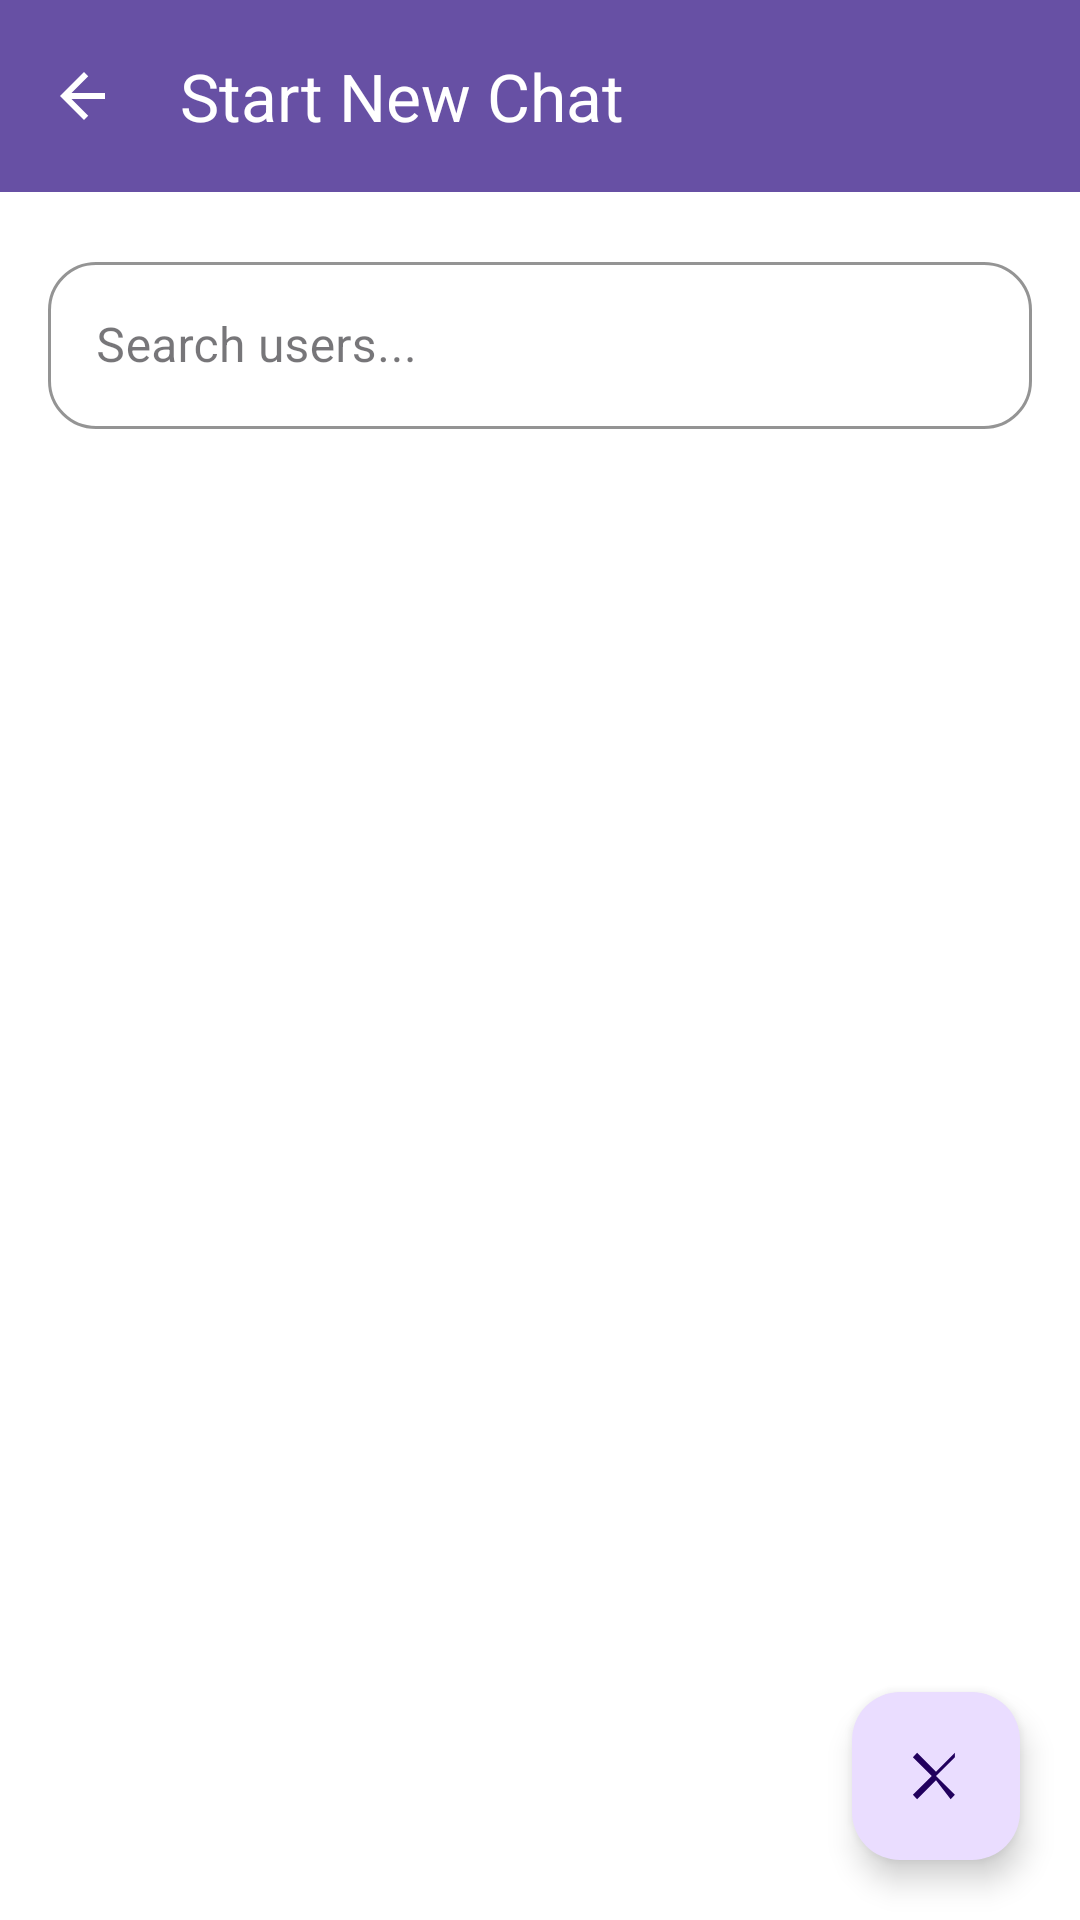

The Android layout XML behind this screen, and the referenced resources:
<!-- AndroidManifest.xml: activity theme Theme.Material3.DayNight.NoActionBar -->
<!-- res/layout/activity_new_chat.xml -->
<?xml version="1.0" encoding="utf-8"?>
<androidx.coordinatorlayout.widget.CoordinatorLayout
    xmlns:android="http://schemas.android.com/apk/res/android"
    xmlns:app="http://schemas.android.com/apk/res-auto"
    android:id="@+id/rootLayout"
    android:layout_width="match_parent"
    android:layout_height="match_parent"
    android:background="@android:color/white">

    <com.google.android.material.appbar.AppBarLayout
        android:layout_width="match_parent"
        android:layout_height="wrap_content"
        android:theme="@style/ThemeOverlay.Material3.Dark.ActionBar">

        <com.google.android.material.appbar.MaterialToolbar
            android:id="@+id/toolbar"
            android:layout_width="match_parent"
            android:layout_height="?attr/actionBarSize"
            android:background="?attr/colorPrimary"
            app:title="Start New Chat"
            app:titleTextColor="@android:color/white"
            app:navigationIcon="@drawable/ic_back" />
    </com.google.android.material.appbar.AppBarLayout>

    <LinearLayout
        android:layout_width="match_parent"
        android:layout_height="match_parent"
        android:orientation="vertical"
        android:padding="16dp"
        app:layout_behavior="@string/appbar_scrolling_view_behavior">

        <com.google.android.material.textfield.TextInputLayout
            android:id="@+id/searchInputLayout"
            android:layout_width="match_parent"
            android:layout_height="wrap_content"
            android:layout_marginTop="2dp"
            android:hint="Search users..."
            style="@style/Widget.MaterialComponents.TextInputLayout.OutlinedBox"
            app:endIconMode="clear_text"
            app:boxBackgroundMode="outline"
            app:boxCornerRadiusTopStart="16dp"
            app:boxCornerRadiusTopEnd="16dp"
            app:boxCornerRadiusBottomStart="16dp"
            app:boxCornerRadiusBottomEnd="16dp"
            app:boxStrokeColor="@color/whatsapp_green"
            app:boxStrokeWidthFocused="2dp"
            app:boxStrokeWidth="1dp">

            <com.google.android.material.textfield.TextInputEditText
                android:id="@+id/searchInput"
                android:layout_width="match_parent"
                android:layout_height="wrap_content"
                android:backgroundTint="@android:color/transparent"
                android:inputType="text"
                android:singleLine="true" />
        </com.google.android.material.textfield.TextInputLayout>

        <androidx.recyclerview.widget.RecyclerView
            android:id="@+id/usersRecyclerView"
            android:layout_width="match_parent"
            android:layout_height="0dp"
            android:layout_marginTop="8dp"
            android:layout_weight="1"
            android:clipToPadding="false"
            android:paddingBottom="72dp" />
    </LinearLayout>

    <com.google.android.material.floatingactionbutton.FloatingActionButton
        android:id="@+id/fabBack"
        android:layout_width="wrap_content"
        android:layout_height="wrap_content"
        android:layout_gravity="bottom|end"
        android:layout_margin="20dp"
        android:contentDescription="Cancel"
        app:srcCompat="@drawable/ic_close" />
</androidx.coordinatorlayout.widget.CoordinatorLayout>
<!-- resources referenced by this layout -->
<resources>
  <color name="whatsapp_green">#00A884</color>
  <!-- drawable ic_back (drawable) -->
  <?xml version="1.0" encoding="utf-8"?>
  <vector xmlns:android="http://schemas.android.com/apk/res/android"
      android:width="24dp"
      android:height="24dp"
      android:viewportWidth="24"
      android:viewportHeight="24">
  
      <path
          android:fillColor="#FFFFFF"
          android:pathData="M19,11H7.83l5.59-5.59L12,4l-8,8 8,8 1.41-1.41L7.83,13H19v-2z"/>
  </vector>
  <!-- drawable ic_close (drawable) -->
  <?xml version="1.0" encoding="utf-8"?>
  <vector xmlns:android="http://schemas.android.com/apk/res/android"
      android:width="24dp"
      android:height="24dp"
      android:viewportWidth="24"
      android:viewportHeight="24">
  
      <path
          android:fillColor="#FFFFFF"
          android:pathData="M18.3,5.71L12,12l6.3,6.29-1.41,1.42L12,13.41l-6.29,6.3-1.42-1.42L10.59,12 4.29,5.71 5.71,4.29 12,10.59l6.29-6.3z"/>
  </vector>
</resources>
